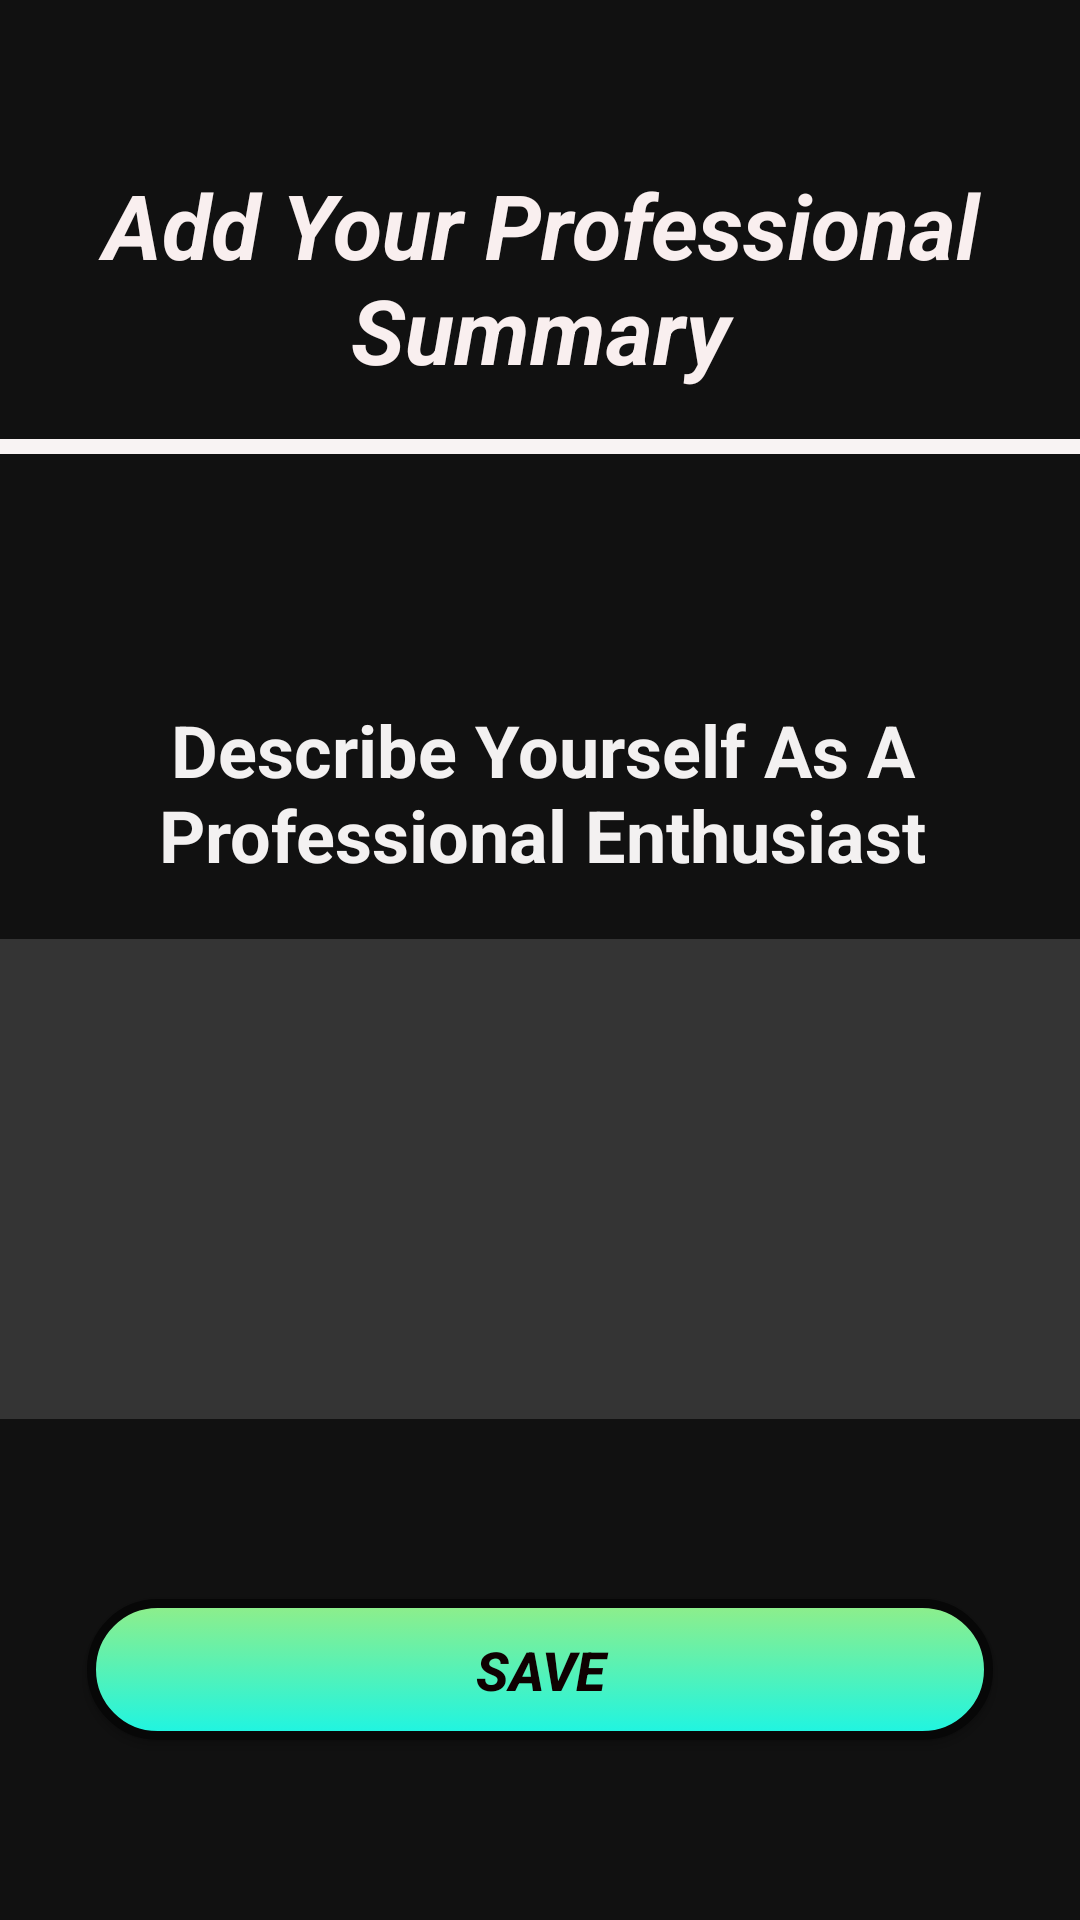

Layout XML and referenced resources for this Android screen:
<!-- AndroidManifest.xml: application theme AppTheme -->
<!-- res/layout/activity_summary.xml -->
<?xml version="1.0" encoding="utf-8"?>
<androidx.constraintlayout.widget.ConstraintLayout xmlns:android="http://schemas.android.com/apk/res/android"
    xmlns:app="http://schemas.android.com/apk/res-auto"
    xmlns:tools="http://schemas.android.com/tools"
    android:layout_width="match_parent"
    android:layout_height="match_parent"
    android:background="#EE000000"
    tools:context=".ActivitySummary">

    <EditText
        android:id="@+id/editText16"
        android:layout_width="372dp"
        android:layout_height="160dp"
        android:background="#26FFFFFF"
        android:ems="10"
        android:gravity="start|top"
        android:inputType="textMultiLine"
        android:textColor="#F5E9E9"
        app:layout_constraintBottom_toBottomOf="parent"
        app:layout_constraintEnd_toEndOf="parent"
        app:layout_constraintHorizontal_bias="0.531"
        app:layout_constraintStart_toStartOf="parent"
        app:layout_constraintTop_toBottomOf="@+id/textView12"
        app:layout_constraintVertical_bias="0.072" />

    <TextView
        android:id="@+id/textView11"
        android:layout_width="313dp"
        android:layout_height="78dp"
        android:gravity="center"
        android:text="Add Your Professional Summary"
        android:textColor="#FCFCF2F2"
        android:textSize="30sp"
        android:textStyle="bold|italic"
        app:layout_constraintBottom_toBottomOf="parent"
        app:layout_constraintEnd_toEndOf="parent"
        app:layout_constraintStart_toStartOf="parent"
        app:layout_constraintTop_toTopOf="parent"
        app:layout_constraintVertical_bias="0.095" />

    <TableRow
        android:id="@+id/hr"
        android:layout_width="363dp"
        android:layout_height="5dp"
        android:background="#F8F3F3"
        app:layout_constraintBottom_toTopOf="@+id/textView12"
        app:layout_constraintEnd_toEndOf="parent"
        app:layout_constraintStart_toStartOf="parent"
        app:layout_constraintTop_toBottomOf="@+id/textView11"
        app:layout_constraintVertical_bias="0.162"></TableRow>

    <TextView
        android:id="@+id/textView12"
        android:layout_width="364dp"
        android:layout_height="72dp"
        android:gravity="center"
        android:text="Describe Yourself As A Professional Enthusiast"
        android:textColor="#F8FAF8F8"
        android:textSize="24sp"
        android:textStyle="bold"
        app:layout_constraintBottom_toBottomOf="parent"
        app:layout_constraintEnd_toEndOf="parent"
        app:layout_constraintHorizontal_bias="0.473"
        app:layout_constraintStart_toStartOf="parent"
        app:layout_constraintTop_toBottomOf="@+id/textView11"
        app:layout_constraintVertical_bias="0.221" />

    <Button
        android:id="@+id/button5"
        android:layout_width="302dp"
        android:layout_height="47dp"
        android:background="@drawable/buttonsubmit"
        android:padding="10sp"
        android:text="SAVE"
        android:textColor="#0F0101"
        android:textSize="18sp"
        android:textStyle="bold|italic"
        app:layout_constraintBottom_toBottomOf="parent"
        app:layout_constraintEnd_toEndOf="parent"
        app:layout_constraintStart_toStartOf="parent"
        app:layout_constraintTop_toBottomOf="@+id/editText16" />
</androidx.constraintlayout.widget.ConstraintLayout>
<!-- resources referenced by this layout -->
<resources>
  <!-- drawable buttonsubmit (drawable) -->
  <?xml version="1.0" encoding="utf-8"?>
  <selector xmlns:android="http://schemas.android.com/apk/res/android">
      <item android:state_pressed="true">
          <shape android:shape="rectangle">
  
              <gradient
                  android:startColor="#A1F77D"
                  android:endColor="#0D8D14"
                  android:angle="270" />
              <size android:width="350dp" android:height="50dp"/>
  
              <corners android:radius="28dp"/>
          </shape>
      </item>
  
      <item>
          <shape>
              <gradient
                  android:startColor="#90EE89"
                  android:endColor="#1DF5E3"
                  android:angle="270" />
              <stroke
                  android:width="3dp"
                  android:color="#070707" />
              <corners
                  android:radius="27dp" />
              <padding
                  android:left="10dp"
                  android:top="10dp"
                  android:right="10dp"
                  android:bottom="10dp" />
          </shape>
      </item>
  </selector>
</resources>
